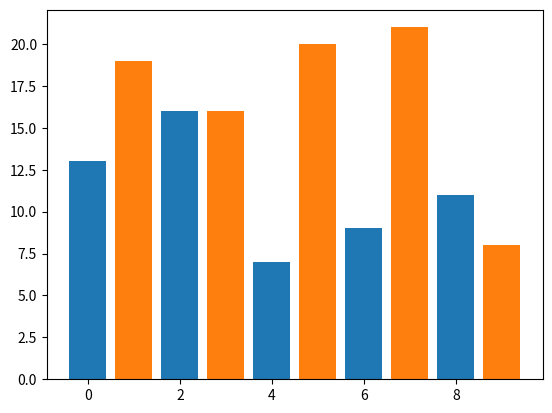

Python code for this plot:

# -*- coding: utf-8 -*-
"""
Created on Sun Sep 15 20:16:42 2019

[redacted]
"""
import matplotlib.pyplot as plt
# rainfall data
rainfall_1 = [153, 156, 147, 149, 151]
rainfall_2 = [159, 156, 160, 161, 148]

# horizontal positions of bars
x_values_1 = [x * 2 for x in range(5)]
x_values_2 = [x + 1 for x in x_values_1]

# height of bars
y_values_1 = [value - 140 for value in rainfall_1]
y_values_2 = [value - 140 for value in rainfall_2]

# pyplot bar graph
plt.bar(x_values_1, y_values_1, 0.8, 0)
plt.bar(x_values_2, y_values_2, 0.8, 0)
plt.show()

# another example
x_values_1 = [2*index for index in range(5)]
# [0.0, 2.0, 4.0, 6.0, 8.0] 
x_values_2 = [2*index + 0.8 for index in range(5)]
# [0.8, 2.8, 4.8, 6.8, 8.8]
x_values_midpoints = [(x1 + x2)/2.0 for (x1, x2) in zip(x_values_1, x_values_2)]